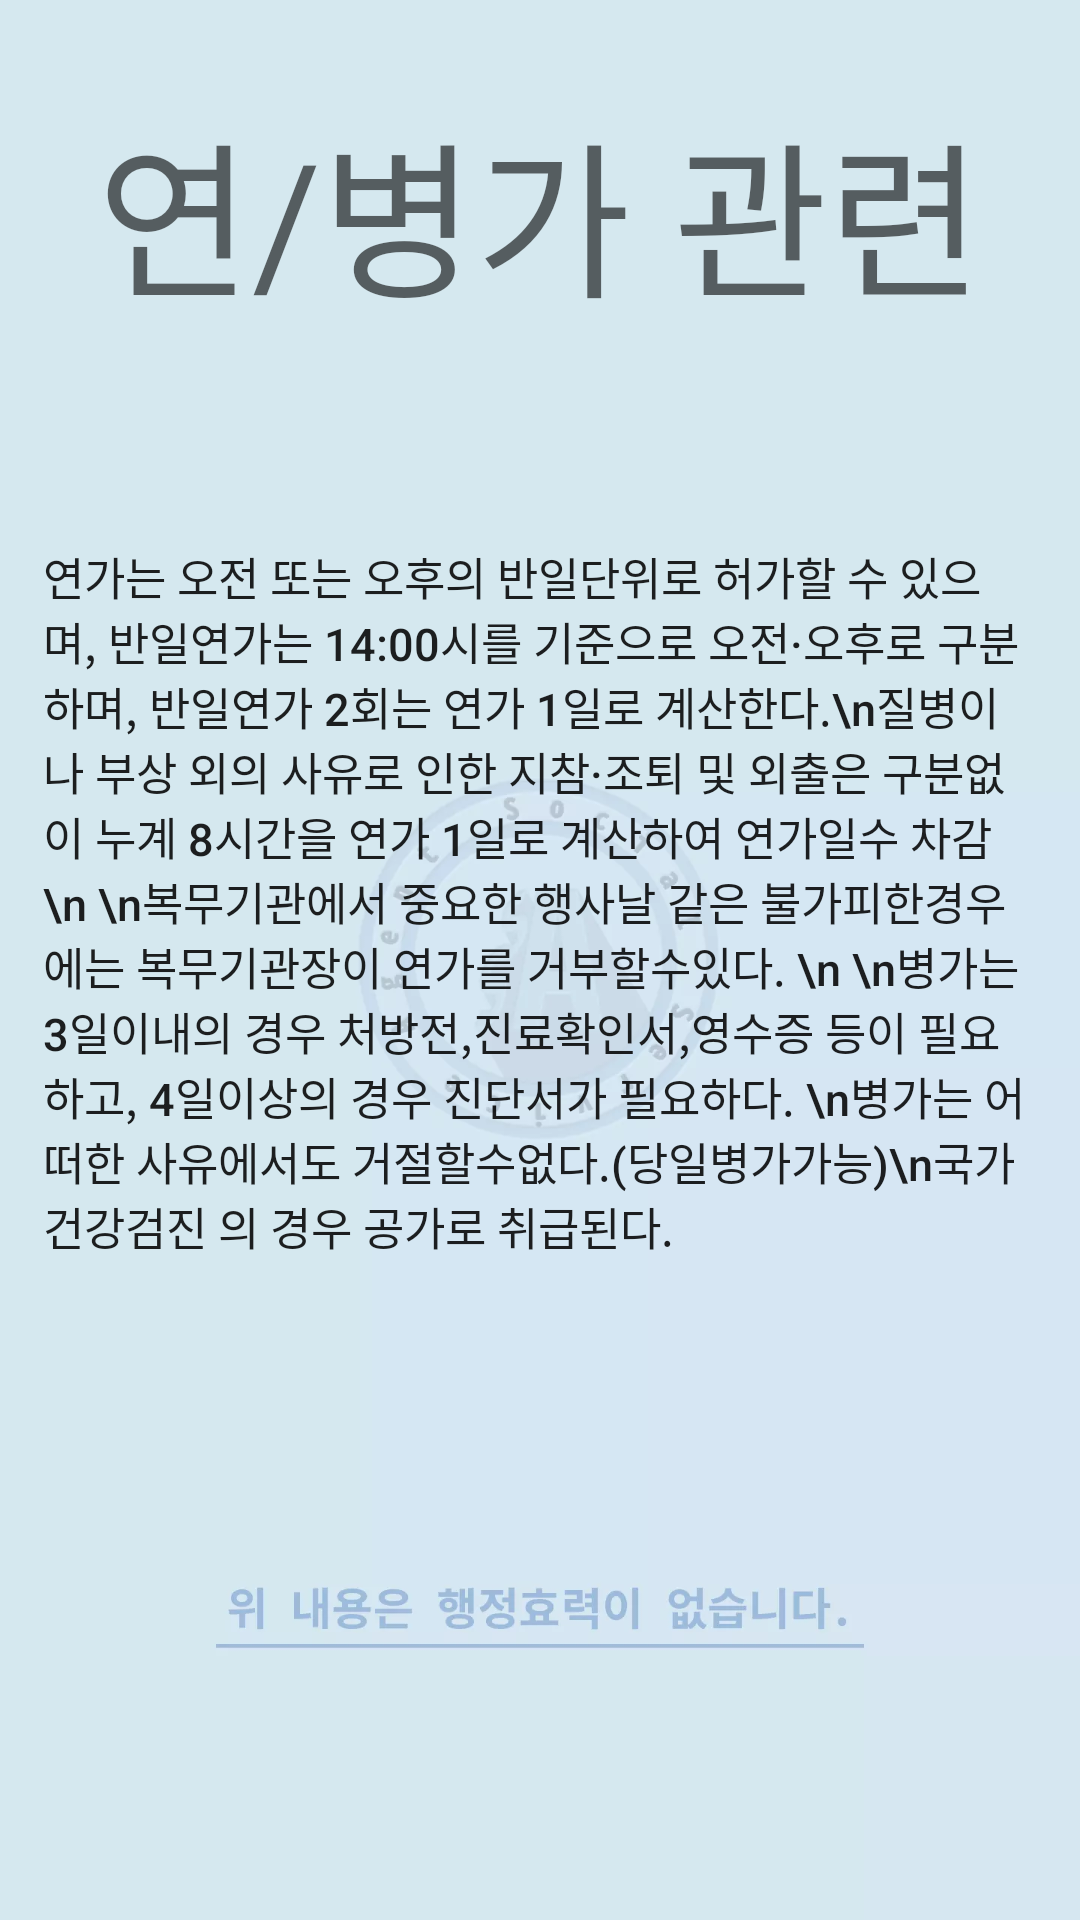

Produce the Android XML layout that renders to this screen, including the resource entries it uses.
<!-- AndroidManifest.xml: application theme AppTheme.NoActionBar -->
<!-- res/layout/infor1.xml -->
<?xml version="1.0" encoding="utf-8"?>
<LinearLayout xmlns:android="http://schemas.android.com/apk/res/android"
    android:orientation="vertical" android:layout_width="match_parent"
    android:layout_height="match_parent"
    android:background="@drawable/bg">

    <TextView
        android:id="@+id/textView2"
        android:layout_width="wrap_content"
        android:layout_height="wrap_content"
        android:text="연/병가 관련"
        android:layout_gravity="center"
        android:layout_marginTop="30dp"
        android:textAppearance="@style/TextAppearance.AppCompat.Display3" />

    <TextView
        android:id="@+id/textView9"
        android:layout_width="331dp"
        android:layout_height="333dp"
        android:layout_gravity="center"
        android:layout_marginTop="70dp"
        android:text="연가는 오전 또는 오후의 반일단위로 허가할 수 있으며, 반일연가는 14:00시를 기준으로 오전·오후로 구분하며, 반일연가 2회는 연가 1일로 계산한다.\n질병이나 부상 외의 사유로 인한 지참·조퇴 및 외출은 구분없이 누계 8시간을 연가 1일로 계산하여 연가일수 차감
        \n \n복무기관에서 중요한 행사날 같은 불가피한경우에는 복무기관장이 연가를 거부할수있다.
\n \n병가는 3일이내의 경우 처방전,진료확인서,영수증 등이 필요하고, 4일이상의 경우 진단서가 필요하다.
\n병가는 어떠한 사유에서도 거절할수없다.(당일병가가능)\n국가건강검진 의 경우 공가로 취급된다."
        android:textAppearance="@style/TextAppearance.AppCompat.Body2"
        android:textSize="15dp" />
</LinearLayout>
<!-- resources referenced by this layout -->
<resources>
  <!-- drawable bg: webp bitmap (drawable, 13508 bytes) -->
  <style name="AppTheme.NoActionBar">
          <item name="windowActionBar">false</item>
          <item name="windowNoTitle">true</item>
      </style>
</resources>
